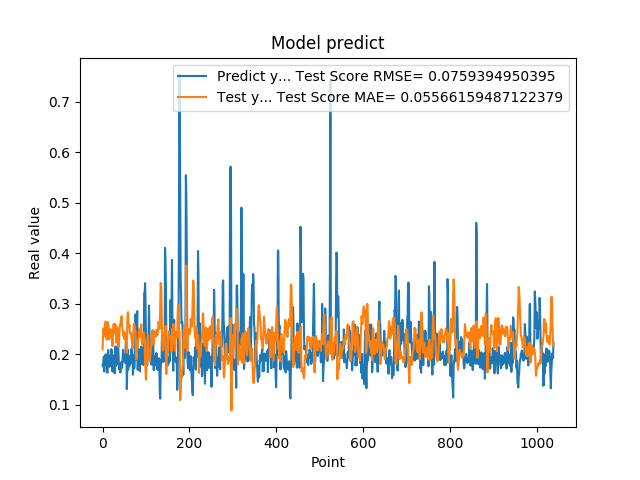

The file beside this chart, header and first rows:
1.787700653076171875e-01, 2.098347680652755676e-01
1.761920750141144076e-01, 2.339109025608270276e-01
1.861467957496643066e-01, 2.511488878246072032e-01
1.954913884401321134e-01, 2.439406783592634742e-01
1.660518944263458530e-01, 2.367463824400348749e-01
1.907722949981689176e-01, 2.554967815379659002e-01
1.898660957813262939e-01, 2.529444198751755191e-01
2.001174986362457275e-01, 2.649201733463948938e-01
1.948629021644592563e-01, 2.337218137231638071e-01
1.779100298881530762e-01, 2.337551607646123353e-01
1.810636967420578003e-01, 2.289756101311985759e-01
1.635809391736984530e-01, 2.425228423160033786e-01
1.916799396276473999e-01, 2.641447950848134218e-01
2.085516005754470825e-01, 2.606006403382896686e-01
1.828240007162094394e-01, 2.497489054180086210e-01
1.857409924268722534e-01, 2.303283156404690446e-01
1.752161234617233276e-01, 2.300466264016176876e-01
1.845117062330245972e-01, 2.498575500818261685e-01
1.984785944223403931e-01, 2.496809137590512151e-01
1.841159015893935880e-01, 2.430707913766498307e-01
2.104043960571288785e-01, 2.473275288348037726e-01
2.088565975427627841e-01, 2.347698955226933393e-01
1.900728046894073209e-01, 2.327279368773925994e-01
1.658952832221984863e-01, 2.164913205237204985e-01
1.852532625198364535e-01, 2.425932612734739147e-01
1.799222826957702359e-01, 2.588777751665591875e-01
1.978618204593658447e-01, 2.601930058758563646e-01
1.711323857307434082e-01, 2.425059270190128569e-01
1.623787879943847379e-01, 2.472819254201724382e-01
2.059821039438247958e-01, 2.597733078535768847e-01
2.158481031656264981e-01, 2.572749140396866085e-01
1.768843084573745450e-01, 2.365041215228408378e-01
1.834106147289275845e-01, 2.228078683633830381e-01
1.805770993232727051e-01, 2.398960842870080379e-01
2.012096941471099854e-01, 2.535173190964430390e-01
2.066745012998580933e-01, 2.416250454755457244e-01
2.195876985788345337e-01, 2.247577253139300679e-01
1.944769918918609619e-01, 2.148874190909276782e-01
1.704634428024291992e-01, 2.223667046146374504e-01
1.750701963901519775e-01, 2.442537880710903553e-01
1.796004772186279297e-01, 2.577076158408135309e-01
1.640222966670989990e-01, 2.579965012356867926e-01
1.769366562366485596e-01, 2.663931465123441922e-01
1.781685650348663330e-01, 2.698513150841301833e-01
1.855484992265701294e-01, 2.756691498361483195e-01
1.732649058103561401e-01, 2.579193548642650935e-01
1.832000017166137418e-01, 2.510029880059155283e-01
2.088083624839782715e-01, 2.456136971101760547e-01
1.873752027750015536e-01, 2.368586680029963476e-01
1.986005455255508423e-01, 2.380209839313181530e-01
1.863885968923568726e-01, 2.307109540148141458e-01
1.885485500097274780e-01, 2.438150575633119266e-01
1.833238750696182529e-01, 2.285503967391246394e-01
2.096922993659972867e-01, 2.412148693342565930e-01
2.330529242753982544e-01, 2.304679698737660820e-01
2.151579260826110562e-01, 2.201043338348530332e-01
1.312076449394226074e-01, 2.026664969900185409e-01
1.684847325086593628e-01, 2.624912689391541987e-01
2.097207009792327881e-01, 2.818674631187063628e-01
1.697814613580703458e-01, 2.836416049723601285e-01
1.778024435043334961e-01, 2.563388244905302482e-01
... 979 more rows
